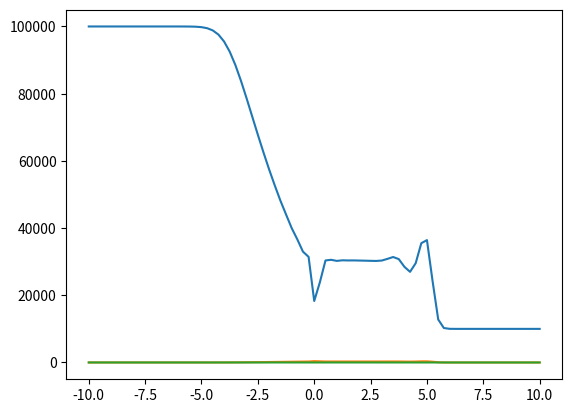

Python code for this plot:
#!/usr/bin/env python3
# -*- coding: utf-8 -*-
"""
Created on Thu Mar 16 15:20:08 2017

@author: prasanna
"""
from matplotlib import pyplot
import numpy
x=numpy.linspace(-10,10,81)
rho=numpy.zeros_like(x)
u=numpy.zeros_like(x)
p=numpy.zeros_like(x)
nx = 81
dx = .25
dt = .0002   
gamma = 1.4
rho[:40]=1
rho[40:]=0.125
p[:40]=100000
p[40:]=10000
#uvec=numpy.empty((3,nx))
u_init=numpy.array([rho,rho*u,((p/.4)+(0.5*rho*u**2))])
def computeF(u,gamma):
    
    flux = numpy.array([u[1,:],((u[1,:]**2)/u[0,:])+(gamma-1)*(u[2,:]-0.5*((u[1,:]**2)/u[0,:])),(u[1,:]/u[0,:])*(u[2,:]+(gamma-1)*(u[2,:]-0.5*((u[1,:]**2)/u[0,:])))])
    return flux

def rhictmeyer(uinit,dx,dt,gamma):
    uvector=uinit.copy()
    uhalf=uinit.copy()
    unew=numpy.zeros((3,nx))
    for t in range(1,51):
        
        F=computeF(uvector,gamma)
        uhalf[:,:-1]=0.5*(uvector[:,1:]+uvector[:,:-1])-0.5*dt/dx*(F[:,1:]-F[:,:-1])
        F=computeF(uhalf,gamma)
        unew[:,1:]=uvector[:,1:]-dt/dx*(F[:,1:]-F[:,:-1])
        unew[:,0]=uvector[:,0]
        uvector=unew.copy()
    return unew
variables=rhictmeyer(u_init,dx,dt,gamma)
pyplot.plot(x,0.4*(variables[2,:]-0.5*variables[1,:]**2/variables[0,:])) #pressure
pyplot.plot(x,variables[1,:]/variables[0,:]) #velocity
pyplot.plot(x,variables[0,:]) #density

        
        
    
    